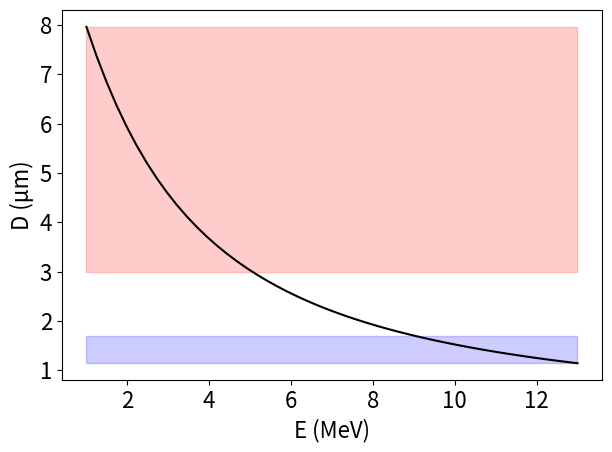

Here is the Python script that generated this plot:
import numpy as np
import matplotlib.pyplot as plt

""" E is in MeV, D in μm, vB in μm/h, τ in h, and k in (MeV)^-1 """
def E(D, τ=2, vB=2.66, k=.8, n=.8):
	return 2*((2*τ*vB/D - 1)/k)**(1/n)
def D(E, τ=2, vB=2.66, k=.8, n=.8):
	return 2*τ*vB/(1 + k*(E/2)**(1/n))


if __name__ == '__main__':
	plt.rcParams.update({'font.size': 16})
	E = np.linspace(1, 13)
	# for k, n in [(.849, .806), (.626, .867), (.651, .830), (.651, .779), (.868, 1.322)]:
	# 	plt.plot(E, D(E, k=k, n=n), '-')
	plt.plot(E, D(E), '-k')
	plt.fill_between([E.min(), E.max()], [D(E.max()), D(E.max())], [1.7, 1.7], color='b', alpha=.2)
	plt.fill_between([E.min(), E.max()], [3, 3], [D(E.min()), D(E.min())], color='r', alpha=.2)
	# plt.title("Relationship between incident energy and track diameter")
	plt.xlabel("E (MeV)")
	plt.ylabel("D (μm)")
	plt.tight_layout()
	plt.show()
